2-way image classification set "spiral" from GitHub (garvit1910/ctrl-hack-del); label vocabulary: healthy, parkinson.

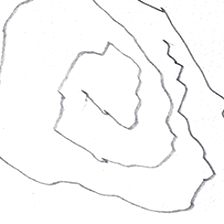
Label: parkinson

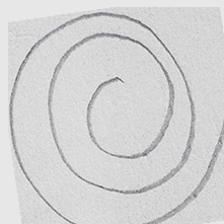
Label: healthy

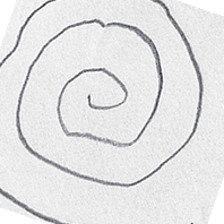
Label: parkinson

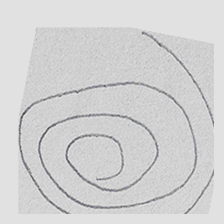
Label: healthy

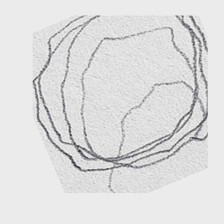
Label: parkinson

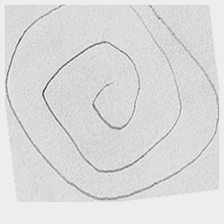
Label: healthy
